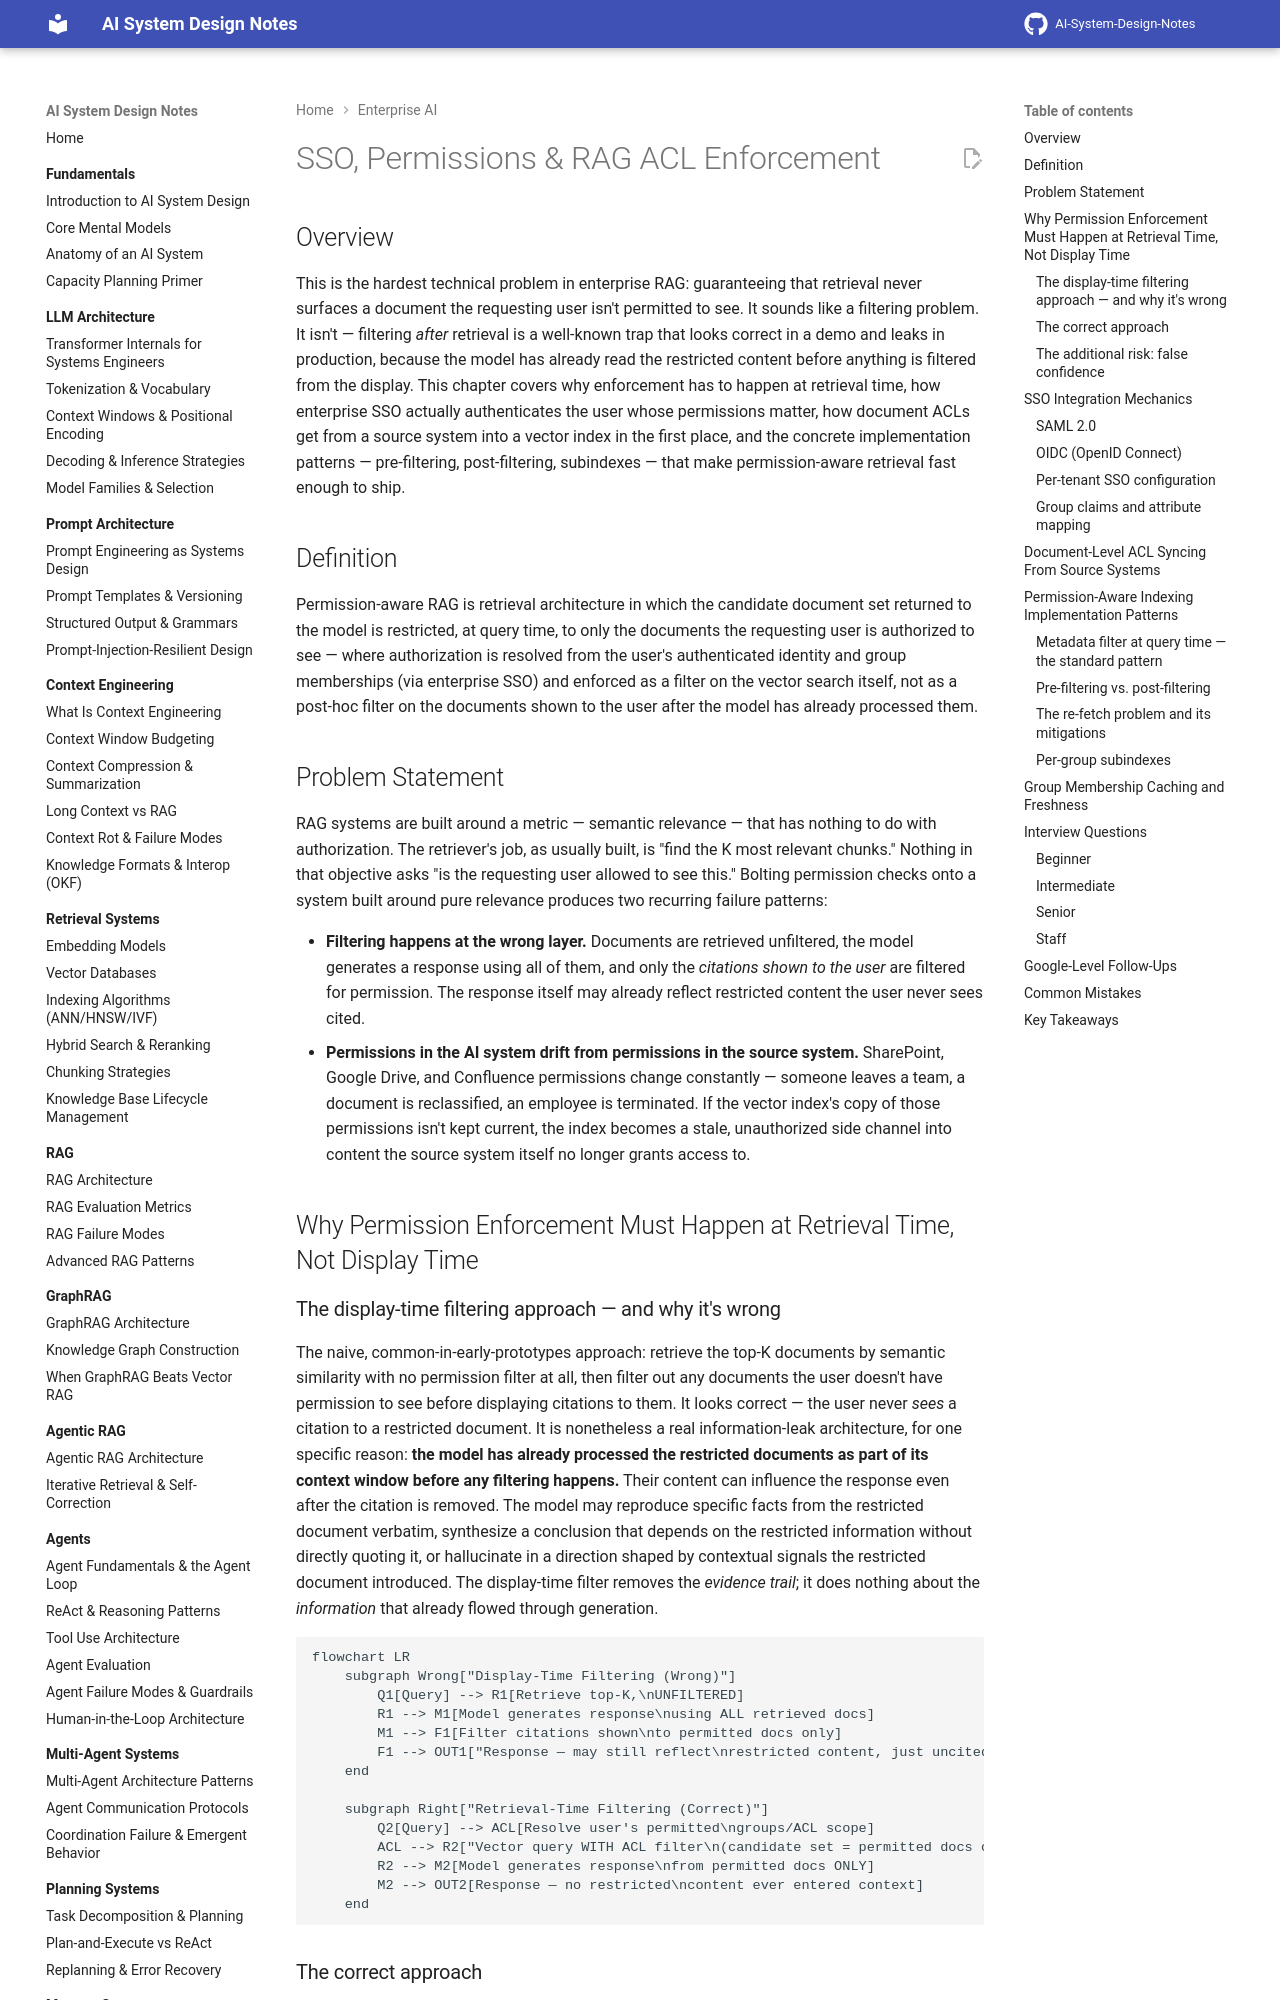

repository: GyanendraChaubey/AI-System-Design-Notes · page: 22-enterprise-ai/04-sso-permissions-and-rag-acl-enforcement/index.html · generator: mkdocs

# SSO, Permissions & RAG ACL Enforcement

## Overview

This is the hardest technical problem in enterprise RAG: guaranteeing that retrieval never surfaces a document the requesting user isn't permitted to see. It sounds like a filtering problem. It isn't — filtering *after* retrieval is a well-known trap that looks correct in a demo and leaks in production, because the model has already read the restricted content before anything is filtered from the display. This chapter covers why enforcement has to happen at retrieval time, how enterprise SSO actually authenticates the user whose permissions matter, how document ACLs get from a source system into a vector index in the first place, and the concrete implementation patterns — pre-filtering, post-filtering, subindexes — that make permission-aware retrieval fast enough to ship.

## Definition

Permission-aware RAG is retrieval architecture in which the candidate document set returned to the model is restricted, at query time, to only the documents the requesting user is authorized to see — where authorization is resolved from the user's authenticated identity and group memberships (via enterprise SSO) and enforced as a filter on the vector search itself, not as a post-hoc filter on the documents shown to the user after the model has already processed them.

## Problem Statement

RAG systems are built around a metric — semantic relevance — that has nothing to do with authorization. The retriever's job, as usually built, is "find the K most relevant chunks." Nothing in that objective asks "is the requesting user allowed to see this." Bolting permission checks onto a system built around pure relevance produces two recurring failure patterns:

- **Filtering happens at the wrong layer.** Documents are retrieved unfiltered, the model generates a response using all of them, and only the *citations shown to the user* are filtered for permission. The response itself may already reflect restricted content the user never sees cited.
- **Permissions in the AI system drift from permissions in the source system.** SharePoint, Google Drive, and Confluence permissions change constantly — someone leaves a team, a document is reclassified, an employee is terminated. If the vector index's copy of those permissions isn't kept current, the index becomes a stale, unauthorized side channel into content the source system itself no longer grants access to.

## Why Permission Enforcement Must Happen at Retrieval Time, Not Display Time

### The display-time filtering approach — and why it's wrong

The naive, common-in-early-prototypes approach: retrieve the top-K documents by semantic similarity with no permission filter at all, then filter out any documents the user doesn't have permission to see before displaying citations to them. It looks correct — the user never *sees* a citation to a restricted document. It is nonetheless a real information-leak architecture, for one specific reason: **the model has already processed the restricted documents as part of its context window before any filtering happens.** Their content can influence the response even after the citation is removed. The model may reproduce specific facts from the restricted document verbatim, synthesize a conclusion that depends on the restricted information without directly quoting it, or hallucinate in a direction shaped by contextual signals the restricted document introduced. The display-time filter removes the *evidence trail*; it does nothing about the *information* that already flowed through generation.

```mermaid
flowchart LR
    subgraph Wrong["Display-Time Filtering (Wrong)"]
        Q1[Query] --> R1[Retrieve top-K,\nUNFILTERED]
        R1 --> M1[Model generates response\nusing ALL retrieved docs]
        M1 --> F1[Filter citations shown\nto permitted docs only]
        F1 --> OUT1["Response — may still reflect\nrestricted content, just uncited"]
    end

    subgraph Right["Retrieval-Time Filtering (Correct)"]
        Q2[Query] --> ACL[Resolve user's permitted\ngroups/ACL scope]
        ACL --> R2["Vector query WITH ACL filter\n(candidate set = permitted docs only)"]
        R2 --> M2[Model generates response\nfrom permitted docs ONLY]
        M2 --> OUT2[Response — no restricted\ncontent ever entered context]
    end
```

### The correct approach

The vector index query itself includes an ACL filter that restricts the *candidate set* to documents the requesting user is permitted to see, before semantic ranking ever happens. The model receives only permitted documents in its context window. There is no restricted content available for the model to absorb, because it was never retrieved in the first place — not because it was hidden after the fact.
